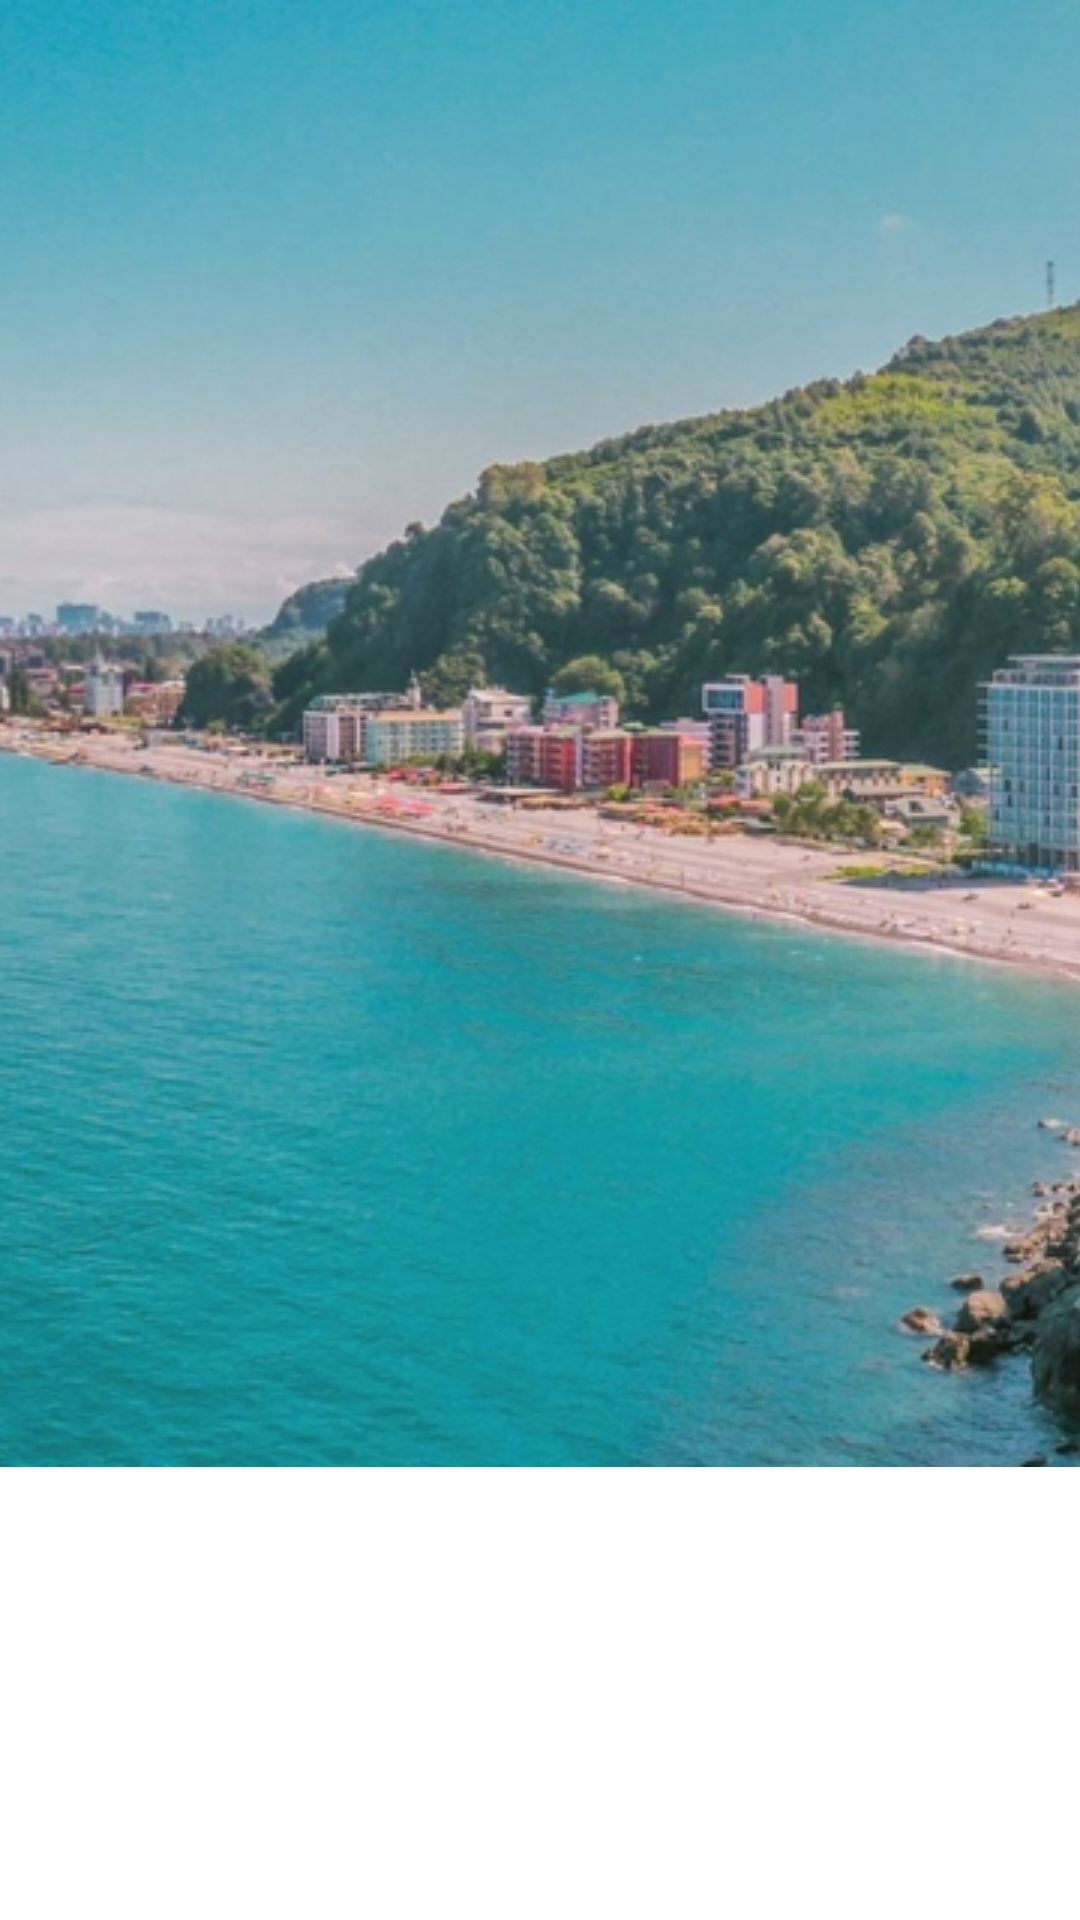

Produce the Android XML layout that renders to this screen, including the resource entries it uses.
<!-- AndroidManifest.xml: application theme Theme.Goniknown -->
<!-- res/layout/drawer_header.xml -->
<?xml version="1.0" encoding="utf-8"?>
<FrameLayout xmlns:android="http://schemas.android.com/apk/res/android"
    android:layout_width="match_parent"
    android:layout_height="180dp">

    <ImageView
        android:layout_height= "wrap_content"
        android:layout_width="wrap_content"
        android:scaleType="centerCrop"
        android:src="@drawable/gonio_header" />

</FrameLayout>
<!-- resources referenced by this layout -->
<resources>
  <!-- drawable gonio_header: webp bitmap (drawable, 479856 bytes) -->
  <style name="Theme.Goniknown" parent="Theme.MaterialComponents.DayNight.NoActionBar">
          
          <item name="colorPrimary">@color/teal_700</item>
          <item name="colorPrimaryVariant">@color/teal_200</item>
          <item name="colorOnPrimary">@color/white</item>
          
          <item name="colorSecondary">@color/teal_200</item>
          <item name="colorSecondaryVariant">@color/teal_700</item>
          <item name="colorOnSecondary">@color/black</item>
          
          <item name="android:statusBarColor" tools:targetApi="l">?attr/colorPrimaryVariant</item>
          
      </style>
  <!-- not gathered from this repository: default colours our renderer supplied (Android Studio template values) -->
  <color name="teal_200">#FF03DAC5</color>
  <color name="teal_700">#FF018786</color>
  <color name="black">#FF000000</color>
  <color name="white">#FFFFFFFF</color>
</resources>
